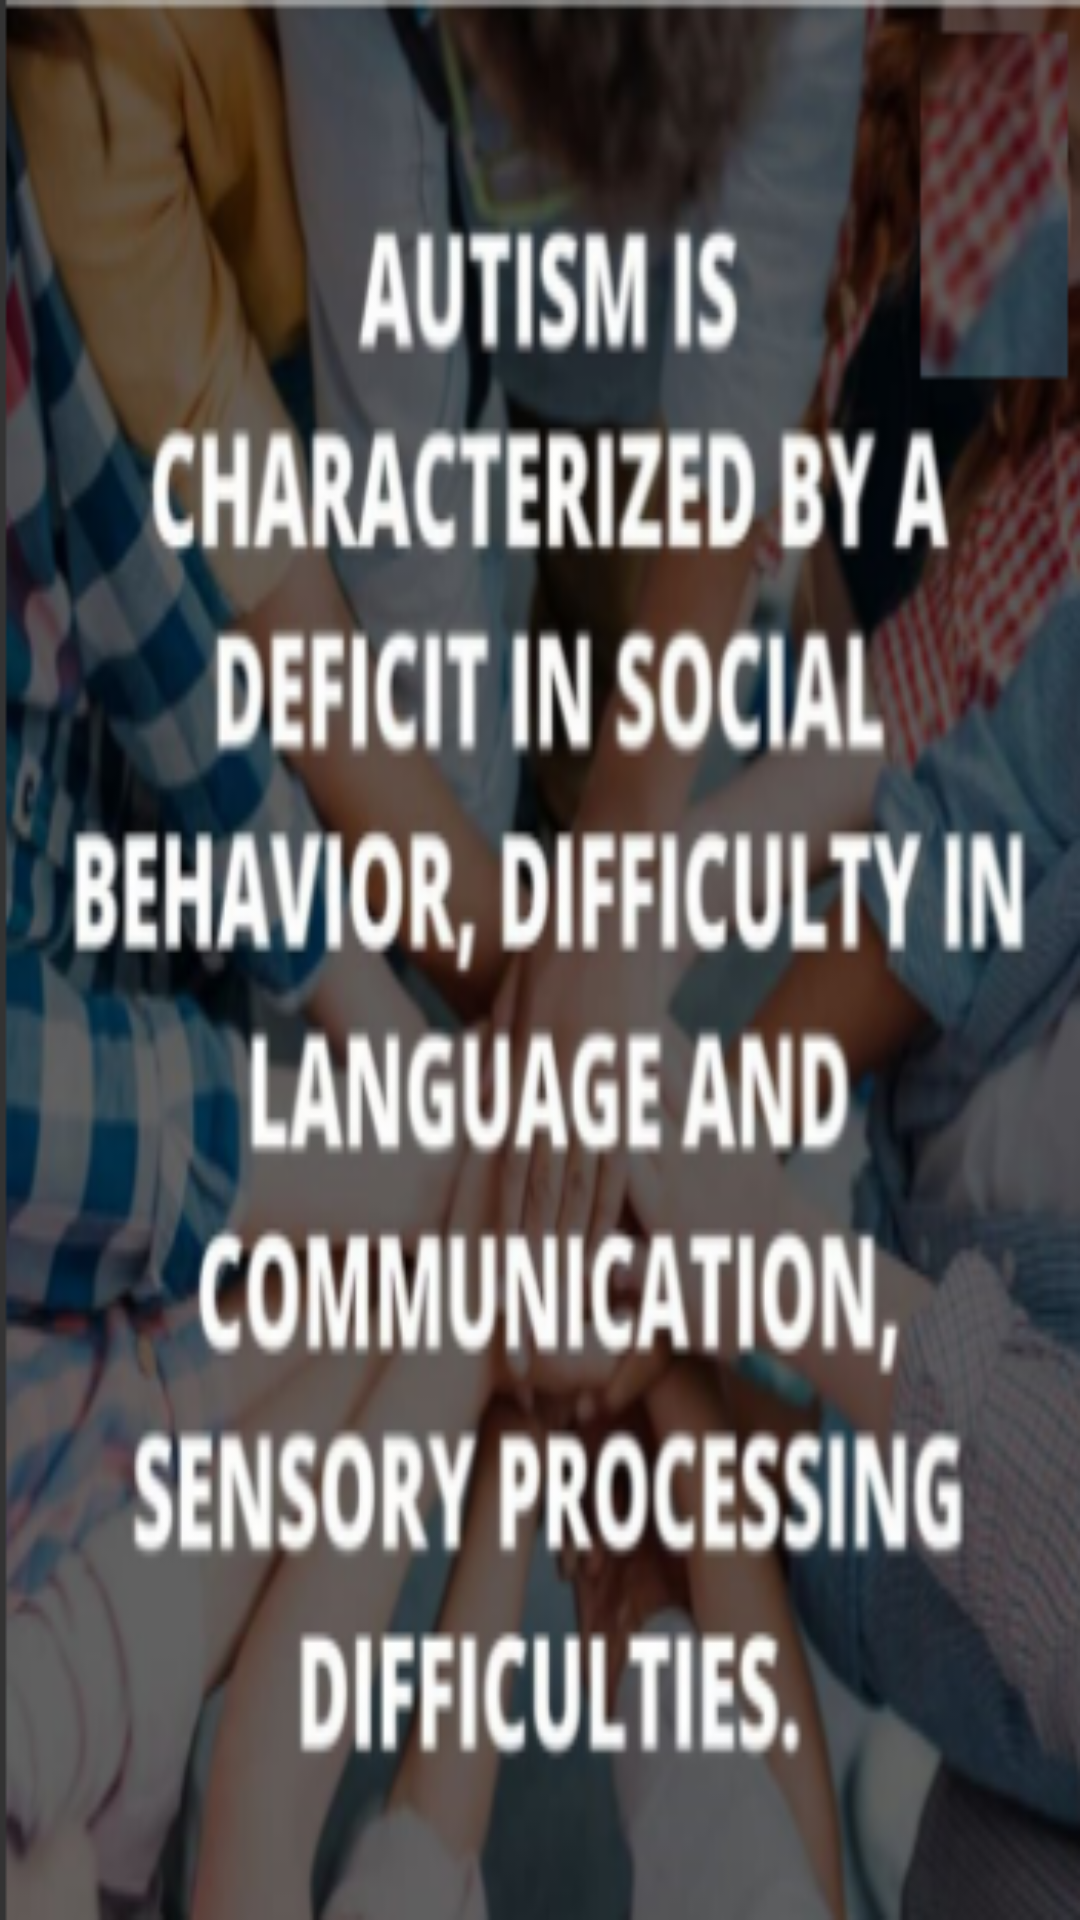

Android layout source for this screen:
<!-- AndroidManifest.xml: application theme Theme.RegisterLogin -->
<!-- res/layout/fifthani.xml -->
<?xml version="1.0" encoding="utf-8"?>
<androidx.constraintlayout.widget.ConstraintLayout xmlns:android="http://schemas.android.com/apk/res/android"
    android:layout_width="match_parent"
    android:layout_height="match_parent"
    android:background="@drawable/ani2">

</androidx.constraintlayout.widget.ConstraintLayout>
<!-- resources referenced by this layout -->
<resources>
  <!-- drawable ani2: png bitmap (drawable, 201429 bytes) -->
  <style name="Theme.RegisterLogin" parent="Base.Theme.RegisterLogin" />
  <style name="Base.Theme.RegisterLogin" parent="Theme.AppCompat.Light.NoActionBar">
          
          
      </style>
</resources>
